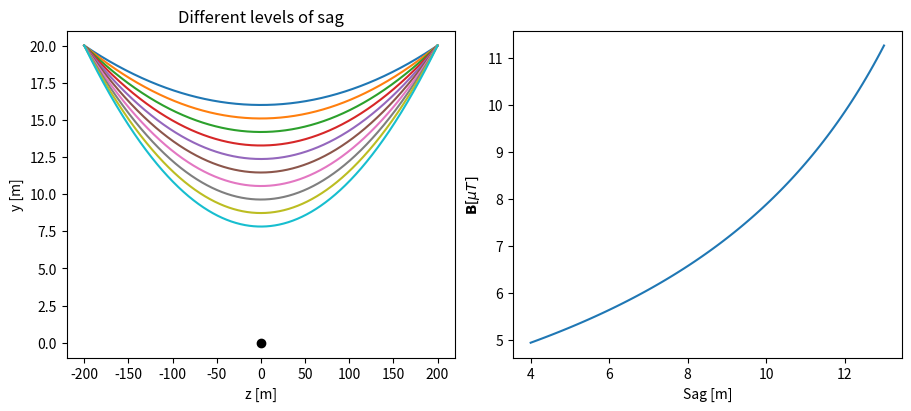
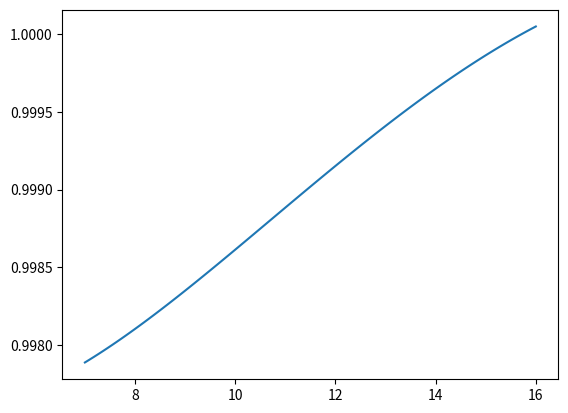

The script that saved these images, in order:
import numpy as np
from matplotlib import pyplot as plt
# plt.style.use("dark_background")
from scipy.optimize import fsolve

mu = 1.25e-6
I = 400  # Amperes
L = 400  # meters
H = 20  # meters
x_p = 9


def determine_a_and_yd(sag):
    """
    this function determines 'a' in the equation y = h + a*cosh(z/a) such that y=h+sag when z=L/2
    """
    # using knowledge from wikipedia,
    # def Hfunc(a):
    #     return L - 2*a*np.arccosh((sag + a)/a)
    # a = fsolve(Hfunc, np.array([100]))[0]

    def myfun(a):
        return a*np.cosh(L/(2*a)) + ((H - sag) - a) - H

    a = fsolve(myfun, np.array([100]))[0]
    # print(a, mya)

    return a, H - sag - a


def simulate(sag_space, Nz=1000, plot=False):
    B = np.zeros((3, sag_space.shape[0]))
    z = np.linspace(-L/2, L/2, Nz)

    for i, sag in enumerate(sag_space):
        a, y_d = determine_a_and_yd(sag)
        cat = lambda _z: y_d + a*np.cosh(_z/a)
        sum = np.zeros(3)
        for n in range(Nz-1):
            z_n = z[n]
            z_np1 = z[n+1]
            dl = np.array([0, cat(z_np1) - cat(z_n), z_np1-z_n])
            r_prime = np.array([0, cat(z_n), z_n])
            length_r_prime = np.sqrt(np.sum(np.square(r_prime)))
            sum += np.cross(dl, r_prime)/length_r_prime**3
        if plot:
            plt.plot(z, cat(z))
        B[:, i] = mu*I*sum/(4*np.pi)
    return B[0, :]

sag_space = np.linspace(4, 13, 100)
Bx_straight = []
for sag in sag_space:
    m = -6.371284917248984e-05*(sag) - 0.0002679703055899428
    # k = -0.0002780037137790345*(sag) + 1.0014311437466543
    k = 1
    # h = sag

    # m = 1.2058807974775086e-06*h**2 + -9.024222671699517e-05*h + -0.00012991928540464497
    # k = -1.240472197618192e-05*h**2 + -5.099830303110974e-06*h + 1.0000110327974554
    Bx_straight.append((m*(H-sag) + k)*mu*I/(2*np.pi*(H-sag)))  # using simple Biot-Savart
plt.subplots(1, 2, figsize=(9, 4), layout="constrained")
plt.subplot(1, 2, 1)
simulate(sag_space[::10], plot=True)
Bx = simulate(sag_space)

plt.plot([0], [0], 'ko')
plt.title("Different levels of sag")
plt.xlabel("z [m]")
plt.ylabel("y [m]")
plt.savefig("Graphs\\ExamineSingleCatenaryDifferentSags.pdf", format='pdf', bbox_inches='tight')
# plt.show()
# quit()
# relative difference
y = -Bx*1e6
y2 = np.array(Bx_straight)*1e6


# plt.figure(figsize=(6, 4))
plt.subplot(1, 2, 2)
plt.plot(sag_space, y)
# plt.plot(np.log(sag_space), y2)
plt.xlabel("Sag [m]")
plt.ylabel(r"$\mathbf{B} [\mu T]$")
plt.savefig("Graphs\\ExamineSingleCatenaryFixedSuspension.pdf", format='pdf', bbox_inches='tight')
# plt.show()

# rel = y/y2
# zs = np.polyfit(H - sag_space, y/y2, 2)
# fun = np.poly1d(zs)

plt.figure()
plt.plot(H-sag_space, y/y2)
# plt.plot(H-sag_space, fun(H-sag
# _space))
plt.show()
quit()
plt.figure()
# do it again for higher values of sag to see the full picture
sag_space = np.linspace(0.1, 2000, 200)
Bx = simulate(sag_space)

# relative difference
y = Bx/Bx_straight


plt.figure()
plt.plot(sag_space, y)
plt.xlabel("Sag [m]")
plt.ylabel(r"Relative change in $\mathbf{B}$")
# plt.savefig("Graphs\\ExamineSingleCatenaryFullRelationship.pdf", format='pdf', bbox_inches='tight')
plt.show()

